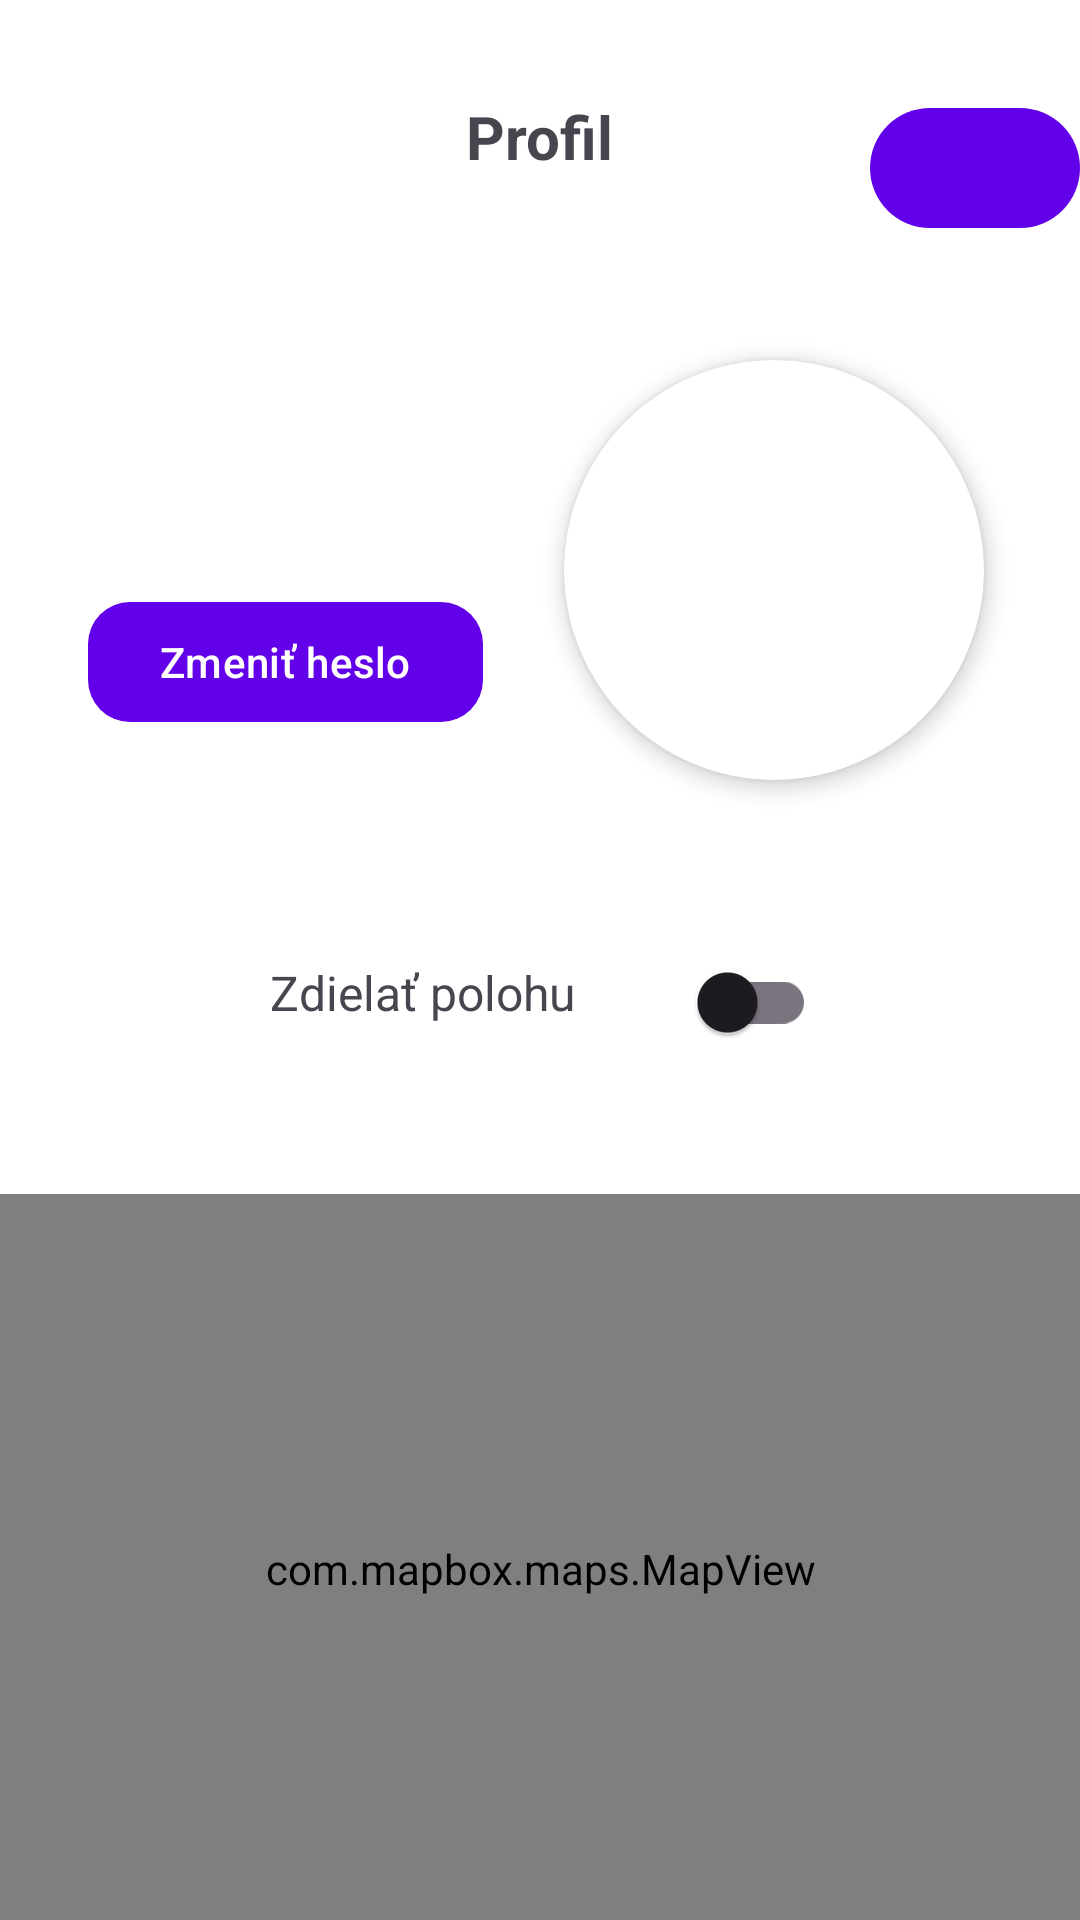

Layout XML and referenced resources for this Android screen:
<!-- AndroidManifest.xml: application theme Theme.MOBVZadanie -->
<!-- res/layout/fragment_profile.xml -->
<?xml version="1.0" encoding="utf-8"?>
<layout xmlns:android="http://schemas.android.com/apk/res/android"
    xmlns:app="http://schemas.android.com/apk/res-auto">

    <data>
        <variable
            name="model"
            type="eu.mcomputing.mobv.zadanie.viewmodels.ProfileViewModel" />
    </data>

    <androidx.constraintlayout.widget.ConstraintLayout
        android:layout_width="match_parent"
        android:layout_height="match_parent"
        android:layout_margin="20dp">

        <eu.mcomputing.mobv.zadanie.widgets.BottomBar
            android:id="@+id/bottom_bar"
            android:layout_width="match_parent"
            android:layout_height="wrap_content"
            app:layout_constraintBottom_toBottomOf="parent"
            app:layout_constraintStart_toStartOf="parent"
            app:layout_constraintEnd_toEndOf="parent" />

        <TextView
            android:id="@+id/profileTitle"
            android:text="@string/profile"
            style="@style/TitleStyle"
            app:layout_constraintEnd_toEndOf="parent"
            app:layout_constraintStart_toStartOf="parent"
            app:layout_constraintTop_toTopOf="parent" />

        <TextView
            android:id="@+id/username"
            android:layout_width="wrap_content"
            android:layout_height="wrap_content"
            android:layout_marginStart="35dp"
            android:layout_marginTop="135dp"
            android:textSize="16sp"
            android:text="@{model.userResult.username}"
            app:layout_constraintStart_toStartOf="parent"
            app:layout_constraintTop_toTopOf="parent" />

        <androidx.cardview.widget.CardView
            android:id="@+id/cardView"
            android:layout_width="wrap_content"
            android:layout_height="wrap_content"
            app:cardCornerRadius="70dp"
            app:cardElevation="4dp"
            android:layout_marginTop="120dp"
            android:layout_marginEnd="32dp"
            app:layout_constraintEnd_toEndOf="parent"
            app:layout_constraintTop_toTopOf="parent">

            <ImageView
                android:id="@+id/userPhoto"
                android:layout_width="140dp"
                android:layout_height="140dp"
                android:contentDescription="@string/profile_image_description"
                />

        </androidx.cardview.widget.CardView>

        <TextView
            android:id="@+id/location_label"
            android:layout_width="wrap_content"
            android:layout_height="wrap_content"
            android:layout_marginStart="90dp"
            android:layout_marginTop="60dp"
            android:text="@string/share_location"
            android:textSize="16sp"
            app:layout_constraintStart_toStartOf="parent"
            app:layout_constraintTop_toBottomOf="@+id/cardView" />

        <androidx.appcompat.widget.SwitchCompat
            android:id="@+id/location_switch"
            android:layout_width="52dp"
            android:layout_height="48dp"
            android:layout_marginEnd="88dp"
            android:layout_marginTop="50dp"
            app:layout_constraintEnd_toEndOf="parent"
            app:layout_constraintTop_toBottomOf="@+id/cardView" />

        <com.mapbox.maps.MapView
            android:id="@+id/mapView"
            android:layout_width="match_parent"
            android:layout_height="250dp"
            android:layout_marginTop="40dp"
            app:layout_constraintEnd_toEndOf="parent"
            app:layout_constraintStart_toStartOf="parent"
            app:layout_constraintTop_toBottomOf="@+id/location_switch"
            app:mapbox_cameraTargetLat="40.7128"
            app:mapbox_cameraTargetLng="-74.0060"
            app:mapbox_cameraZoom="9.0">

        </com.mapbox.maps.MapView>


        <com.google.android.material.button.MaterialButton
            android:id="@+id/changePasswordButton"
            android:layout_width="wrap_content"
            android:layout_height="wrap_content"
            android:layout_marginTop="40dp"
            android:text="@string/change_password"
            app:cornerRadius="14dp"
            app:layout_constraintEnd_toStartOf="@+id/cardView"
            app:layout_constraintHorizontal_bias="0.522"
            app:layout_constraintStart_toStartOf="parent"
            app:layout_constraintTop_toBottomOf="@+id/username" />

        <com.google.android.material.button.MaterialButton
            android:id="@+id/logout_btn"
            android:layout_width="70dp"
            android:layout_height="wrap_content"
            android:layout_marginTop="32dp"
            android:text=""
            app:icon="@drawable/baseline_logout_24"
            app:iconGravity="textStart"
            app:iconSize="30dp"
            app:layout_constraintEnd_toEndOf="parent"
            app:layout_constraintTop_toTopOf="parent"
            android:contentDescription="@string/logout"
            />

    </androidx.constraintlayout.widget.ConstraintLayout>
</layout>
<!-- resources referenced by this layout -->
<resources>
  <string name="change_password">Zmeniť heslo</string>
  <string name="logout">Odhlásiť sa</string>
  <string name="profile">Profil</string>
  <string name="profile_image_description">Profilová fotka</string>
  <string name="share_location">Zdielať polohu</string>
  <style name="TitleStyle">
          <item name="android:textSize">20sp</item>
          <item name="android:textStyle">bold</item>
          <item name="android:layout_width">wrap_content</item>
          <item name="android:layout_height">wrap_content</item>
          <item name="android:layout_marginTop">32dp</item>
      </style>
  <style name="Theme.MOBVZadanie" parent="Base.Theme.MOBVZadanie">
          <item name="colorPrimary">@color/colorPrimary</item>
          <item name="colorPrimaryDark">@color/colorPrimaryDark</item>
          <item name="colorAccent">@color/colorAccent</item>
          <item name="android:windowBackground">@android:color/white</item>
          <item name="android:textColorPrimary">@android:color/black</item>
          <item name="android:textColorSecondary">@android:color/darker_gray</item>
          <item name="android:editTextColor">@android:color/black</item>
          <item name="colorControlNormal">@android:color/black</item>
          <item name="colorControlActivated">@color/colorAccent</item>
      </style>
  <style name="Base.Theme.MOBVZadanie" parent="Theme.Material3.DayNight.NoActionBar">
          
          
      </style>
  <color name="colorPrimary">#6200EA</color>
  <color name="colorPrimaryDark">#3700B3</color>
  <color name="colorAccent">#03DAC5</color>
</resources>
